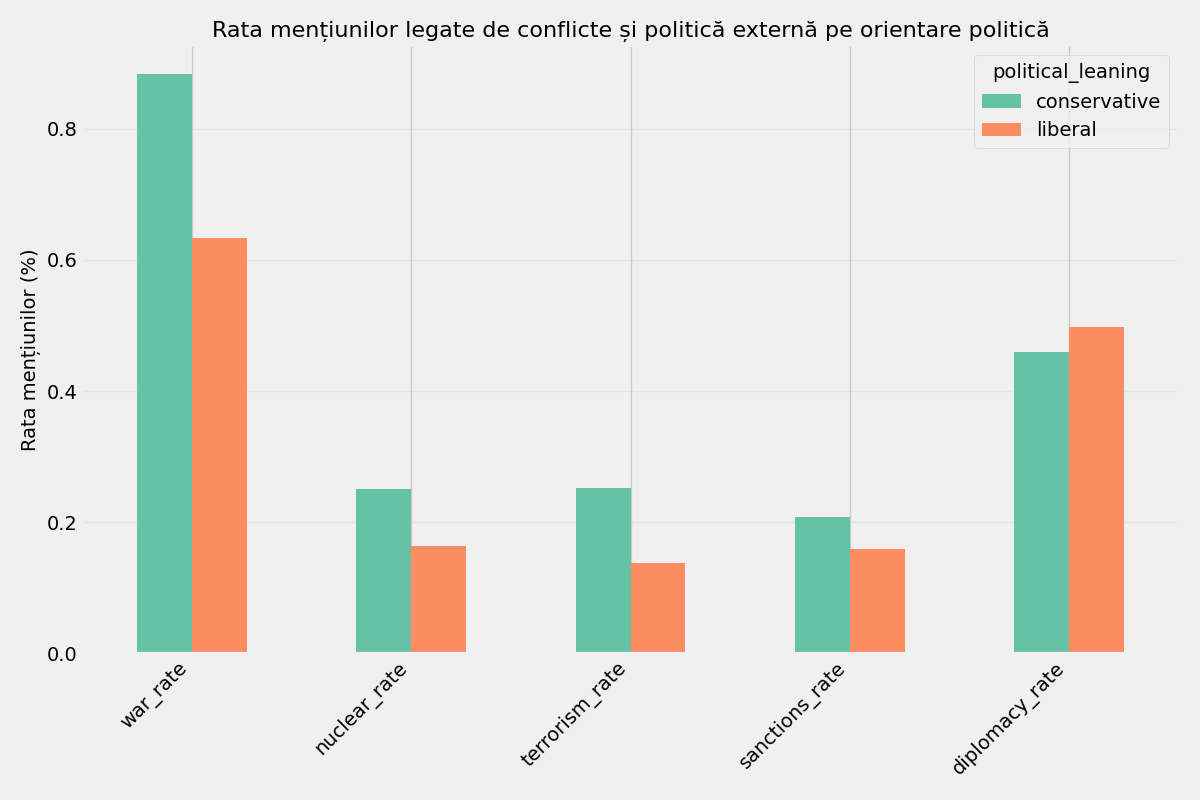

The data file committed next to this chart (first rows):
political_leaning, war_rate, nuclear_rate, terrorism_rate, sanctions_rate, diplomacy_rate
conservative, 0.8828, 0.2505, 0.2528, 0.208, 0.4602
liberal, 0.6338, 0.164, 0.1383, 0.1601, 0.4976
